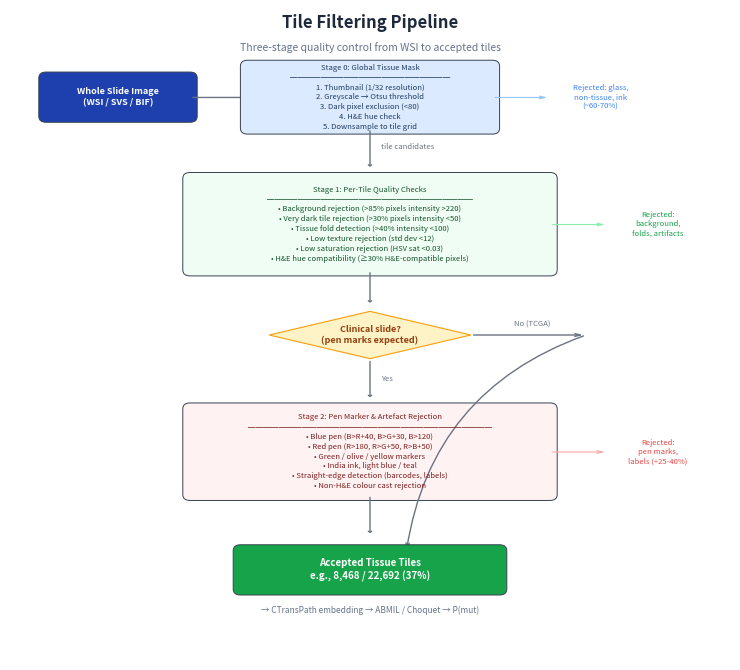

This chart was generated by the following Python code: (Note: this script raises an exception after producing the figure.)
"""Generate tile filtering pipeline flowchart for thesis Chapter 5."""
import matplotlib.pyplot as plt
import matplotlib.patches as mpatches
import os

OUT = r"D:\Dropbox\PHD\THESIS\SLIMA_Thesis_Research_ver_2026_rev_9\chapters\figures\tile_filtering_pipeline.png"


def box(ax, x, y, w, h, text, color, textcolor="white", fontsize=7, bold=False):
    rect = mpatches.FancyBboxPatch(
        (x, y), w, h, boxstyle="round,pad=0.1", facecolor=color,
        edgecolor="#374151", linewidth=0.7, zorder=3)
    ax.add_patch(rect)
    weight = "bold" if bold else "normal"
    ax.text(x + w/2, y + h/2, text, ha="center", va="center",
            fontsize=fontsize, color=textcolor, weight=weight, zorder=4,
            linespacing=1.3)


def diamond(ax, cx, cy, w, h, text, color="#fef3c7", edgecolor="#f59e0b"):
    pts = [(cx, cy+h/2), (cx+w/2, cy), (cx, cy-h/2), (cx-w/2, cy)]
    poly = plt.Polygon(pts, facecolor=color, edgecolor=edgecolor, linewidth=0.8, zorder=3)
    ax.add_patch(poly)
    ax.text(cx, cy, text, ha="center", va="center", fontsize=6.5,
            color="#92400e", fontweight="bold", zorder=4)


def arrow(ax, x1, y1, x2, y2, color="#6b7280", text=None, textcolor="#6b7280"):
    ax.annotate("", xy=(x2, y2), xytext=(x1, y1),
                arrowprops=dict(arrowstyle="->,head_width=0.12,head_length=0.08",
                                color=color, lw=1.0))
    if text:
        mx, my = (x1+x2)/2, (y1+y2)/2
        ax.text(mx + 0.15, my, text, fontsize=5.5, color=textcolor, va="center")


def reject_label(ax, x, y, text, color="#ef4444"):
    ax.text(x, y, text, fontsize=5.5, color=color, ha="center", va="center",
            style="italic", zorder=4)


fig, ax = plt.subplots(figsize=(7.5, 6.8))
ax.set_xlim(0, 10)
ax.set_ylim(0, 11)
ax.axis("off")

# Title
ax.text(5, 10.7, "Tile Filtering Pipeline", ha="center", fontsize=12,
        fontweight="bold", color="#1e293b")
ax.text(5, 10.3, "Three-stage quality control from WSI to accepted tiles",
        ha="center", fontsize=7.5, color="#64748b", style="italic")

# ─── WSI Input ───
box(ax, 0.5, 9.2, 2.0, 0.65, "Whole Slide Image\n(WSI / SVS / BIF)", "#1e40af", fontsize=6.5, bold=True)

arrow(ax, 2.5, 9.52, 3.3, 9.52)

# ─── Stage 0 ───
box(ax, 3.3, 9.0, 3.4, 1.05, "Stage 0: Global Tissue Mask\n─────────────────────\n"
    "1. Thumbnail (1/32 resolution)\n"
    "2. Greyscale → Otsu threshold\n"
    "3. Dark pixel exclusion (<80)\n"
    "4. H&E hue check\n"
    "5. Downsample to tile grid",
    "#dbeafe", textcolor="#1e3a5f", fontsize=5.5)

# Reject from Stage 0
reject_label(ax, 8.2, 9.52, "Rejected: glass,\nnon-tissue, ink\n(~60-70%)", "#3b82f6")
ax.annotate("", xy=(7.5, 9.52), xytext=(6.7, 9.52),
            arrowprops=dict(arrowstyle="->,head_width=0.1", color="#93c5fd", lw=0.8))

arrow(ax, 5.0, 9.0, 5.0, 8.3)
ax.text(5.15, 8.65, "tile candidates", fontsize=5.5, color="#6b7280")

# ─── Stage 1 ───
box(ax, 2.5, 6.6, 5.0, 1.55, "Stage 1: Per-Tile Quality Checks\n"
    "───────────────────────────\n"
    "• Background rejection (>85% pixels intensity >220)\n"
    "• Very dark tile rejection (>30% pixels intensity <50)\n"
    "• Tissue fold detection (>40% intensity <100)\n"
    "• Low texture rejection (std dev <12)\n"
    "• Low saturation rejection (HSV sat <0.03)\n"
    "• H&E hue compatibility (≥30% H&E-compatible pixels)",
    "#f0fdf4", textcolor="#14532d", fontsize=5.5)

# Reject from Stage 1
reject_label(ax, 9.0, 7.37, "Rejected:\nbackground,\nfolds, artifacts", "#16a34a")
ax.annotate("", xy=(8.3, 7.37), xytext=(7.5, 7.37),
            arrowprops=dict(arrowstyle="->,head_width=0.1", color="#86efac", lw=0.8))

arrow(ax, 5.0, 6.6, 5.0, 6.0)

# ─── Decision diamond ───
diamond(ax, 5.0, 5.5, 2.8, 0.8, "Clinical slide?\n(pen marks expected)")

# Yes branch → Stage 2
arrow(ax, 5.0, 5.1, 5.0, 4.4, text="Yes")

# No branch → skip to output
ax.annotate("", xy=(8.0, 5.5), xytext=(6.4, 5.5),
            arrowprops=dict(arrowstyle="->,head_width=0.1", color="#6b7280", lw=1.0))
ax.text(7.0, 5.65, "No (TCGA)", fontsize=5.5, color="#6b7280")

# ─── Stage 2 ───
box(ax, 2.5, 2.8, 5.0, 1.45, "Stage 2: Pen Marker & Artefact Rejection\n"
    "────────────────────────────────\n"
    "• Blue pen (B>R+40, B>G+30, B>120)\n"
    "• Red pen (R>180, R>G+50, R>B+50)\n"
    "• Green / olive / yellow markers\n"
    "• India ink, light blue / teal\n"
    "• Straight-edge detection (barcodes, labels)\n"
    "• Non-H&E colour cast rejection",
    "#fef2f2", textcolor="#7f1d1d", fontsize=5.5)

# Reject from Stage 2
reject_label(ax, 9.0, 3.52, "Rejected:\npen marks,\nlabels (+25-40%)", "#ef4444")
ax.annotate("", xy=(8.3, 3.52), xytext=(7.5, 3.52),
            arrowprops=dict(arrowstyle="->,head_width=0.1", color="#fca5a5", lw=0.8))

arrow(ax, 5.0, 2.8, 5.0, 2.1)

# ─── TCGA skip arrow joins here ───
ax.annotate("", xy=(5.5, 1.8), xytext=(8.0, 5.5),
            arrowprops=dict(arrowstyle="->,head_width=0.12", color="#6b7280", lw=1.0,
                            connectionstyle="arc3,rad=0.3"))

# ─── Output ───
box(ax, 3.2, 1.2, 3.6, 0.65, "Accepted Tissue Tiles\ne.g., 8,468 / 22,692 (37%)", "#16a34a",
    fontsize=7, bold=True)

# Example annotation
ax.text(5.0, 0.8, "→ CTransPath embedding → ABMIL / Choquet → P(mut)",
        ha="center", fontsize=6, color="#64748b", style="italic")

fig.tight_layout()
os.makedirs(os.path.dirname(OUT), exist_ok=True)
fig.savefig(OUT, dpi=300, bbox_inches="tight", facecolor="white")
plt.close(fig)
print(f"Saved: {OUT}")
